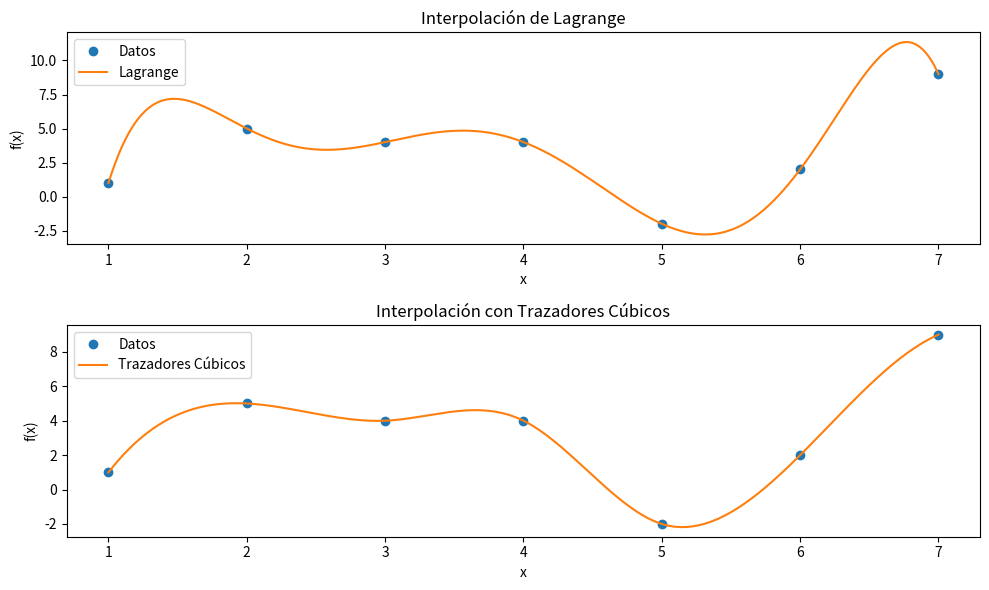
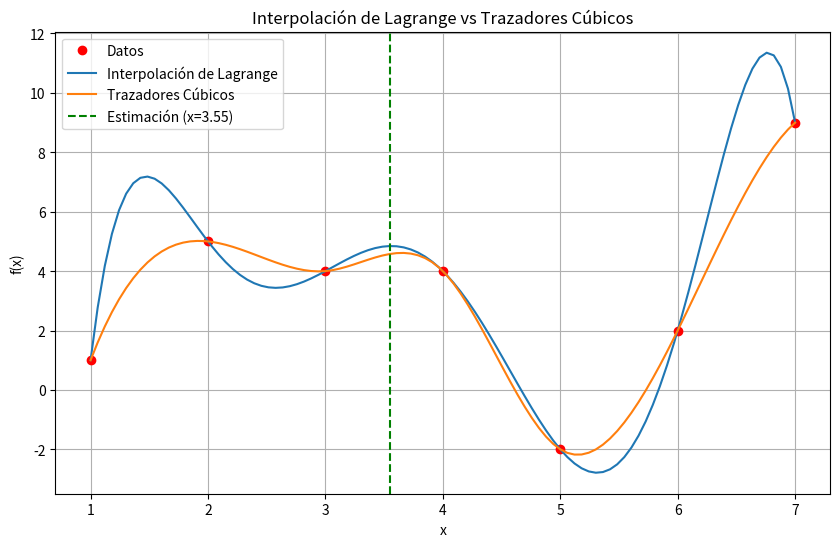

The matplotlib source for these figures, in order:
# -*- coding: utf-8 -*-
"""Taller25.ipynb

Automatically generated by Colab.

Original file is located at
    https://colab.research.google.com/drive/1KnKk5pGMsDn5AW4nnlc9G2Q_IcXbPBdc
"""

import numpy as np
import matplotlib.pyplot as plt
from scipy.interpolate import lagrange, CubicSpline

# Datos proporcionados
x = np.array([1, 2, 3, 4, 5, 6, 7])
y = np.array([1, 5, 4, 4, -2, 2, 9])

# Interpolación de Lagrange
polinomio_lagrange = lagrange(x, y)

# Interpolación con Trazadores Cúbicos
cs = CubicSpline(x, y)

# Puntos para las gráficas
x_vals = np.linspace(1, 7, 500)
y_lagrange = polinomio_lagrange(x_vals)
y_cubic_spline = cs(x_vals)

# Estimación del valor f(3.55)
valor_lagrange = polinomio_lagrange(3.55)
valor_cubic_spline = cs(3.55)

print(f"Valor estimado de f(3.55) usando Lagrange: {valor_lagrange}")
print(f"Valor estimado de f(3.55) usando Trazadores Cúbicos: {valor_cubic_spline}")

# Gráficas
plt.figure(figsize=(10, 6))

# Gráfica de Lagrange
plt.subplot(2, 1, 1)
plt.plot(x, y, 'o', label='Datos')
plt.plot(x_vals, y_lagrange, label='Lagrange')
plt.title('Interpolación de Lagrange')
plt.xlabel('x')
plt.ylabel('f(x)')
plt.legend()

# Gráfica de Trazadores Cúbicos
plt.subplot(2, 1, 2)
plt.plot(x, y, 'o', label='Datos')
plt.plot(x_vals, y_cubic_spline, label='Trazadores Cúbicos')
plt.title('Interpolación con Trazadores Cúbicos')
plt.xlabel('x')
plt.ylabel('f(x)')
plt.legend()

plt.tight_layout()
plt.show()

import numpy as np
import matplotlib.pyplot as plt
from scipy.interpolate import lagrange, CubicSpline

# Datos de los puntos (x, f(x))
x = np.array([1, 2, 3, 4, 5, 6, 7])
fx = np.array([1, 5, 4, 4, -2, 2, 9])

# Punto donde se desea estimar f(x)
x_estimate = 3.55

# Polinomio de interpolación de Lagrange
lagrange_poly = lagrange(x, fx)

# Trazadores cúbicos
cubic_spline = CubicSpline(x, fx)

# Estimación de f(3.55) usando el polinomio de interpolación de Lagrange
fx_estimate_lagrange = lagrange_poly(x_estimate)

# Estimación de f(3.55) usando trazadores cúbicos
fx_estimate_cubic_spline = cubic_spline(x_estimate)

# Puntos para graficar
x_values = np.linspace(min(x), max(x), 100)
lagrange_values = lagrange_poly(x_values)
cubic_spline_values = cubic_spline(x_values)

# Gráfico
plt.figure(figsize=(10, 6))
plt.plot(x, fx, 'ro', label='Datos')
plt.plot(x_values, lagrange_values, label='Interpolación de Lagrange')
plt.plot(x_values, cubic_spline_values, label='Trazadores Cúbicos')
plt.axvline(x=x_estimate, color='g', linestyle='--', label='Estimación (x=3.55)')
plt.xlabel('x')
plt.ylabel('f(x)')
plt.title('Interpolación de Lagrange vs Trazadores Cúbicos')
plt.legend()
plt.grid(True)
plt.show()

print("Polinomio de Interpolación de Lagrange:")
print("Coeficientes del polinomio:", lagrange_poly.coefficients)
print("Estimación de f(3.55):", fx_estimate_lagrange)

print("\nTrazadores Cúbicos:")
print("Coeficientes de los trazadores cúbicos:", cubic_spline.c)
print("Estimación de f(3.55):", fx_estimate_cubic_spline)